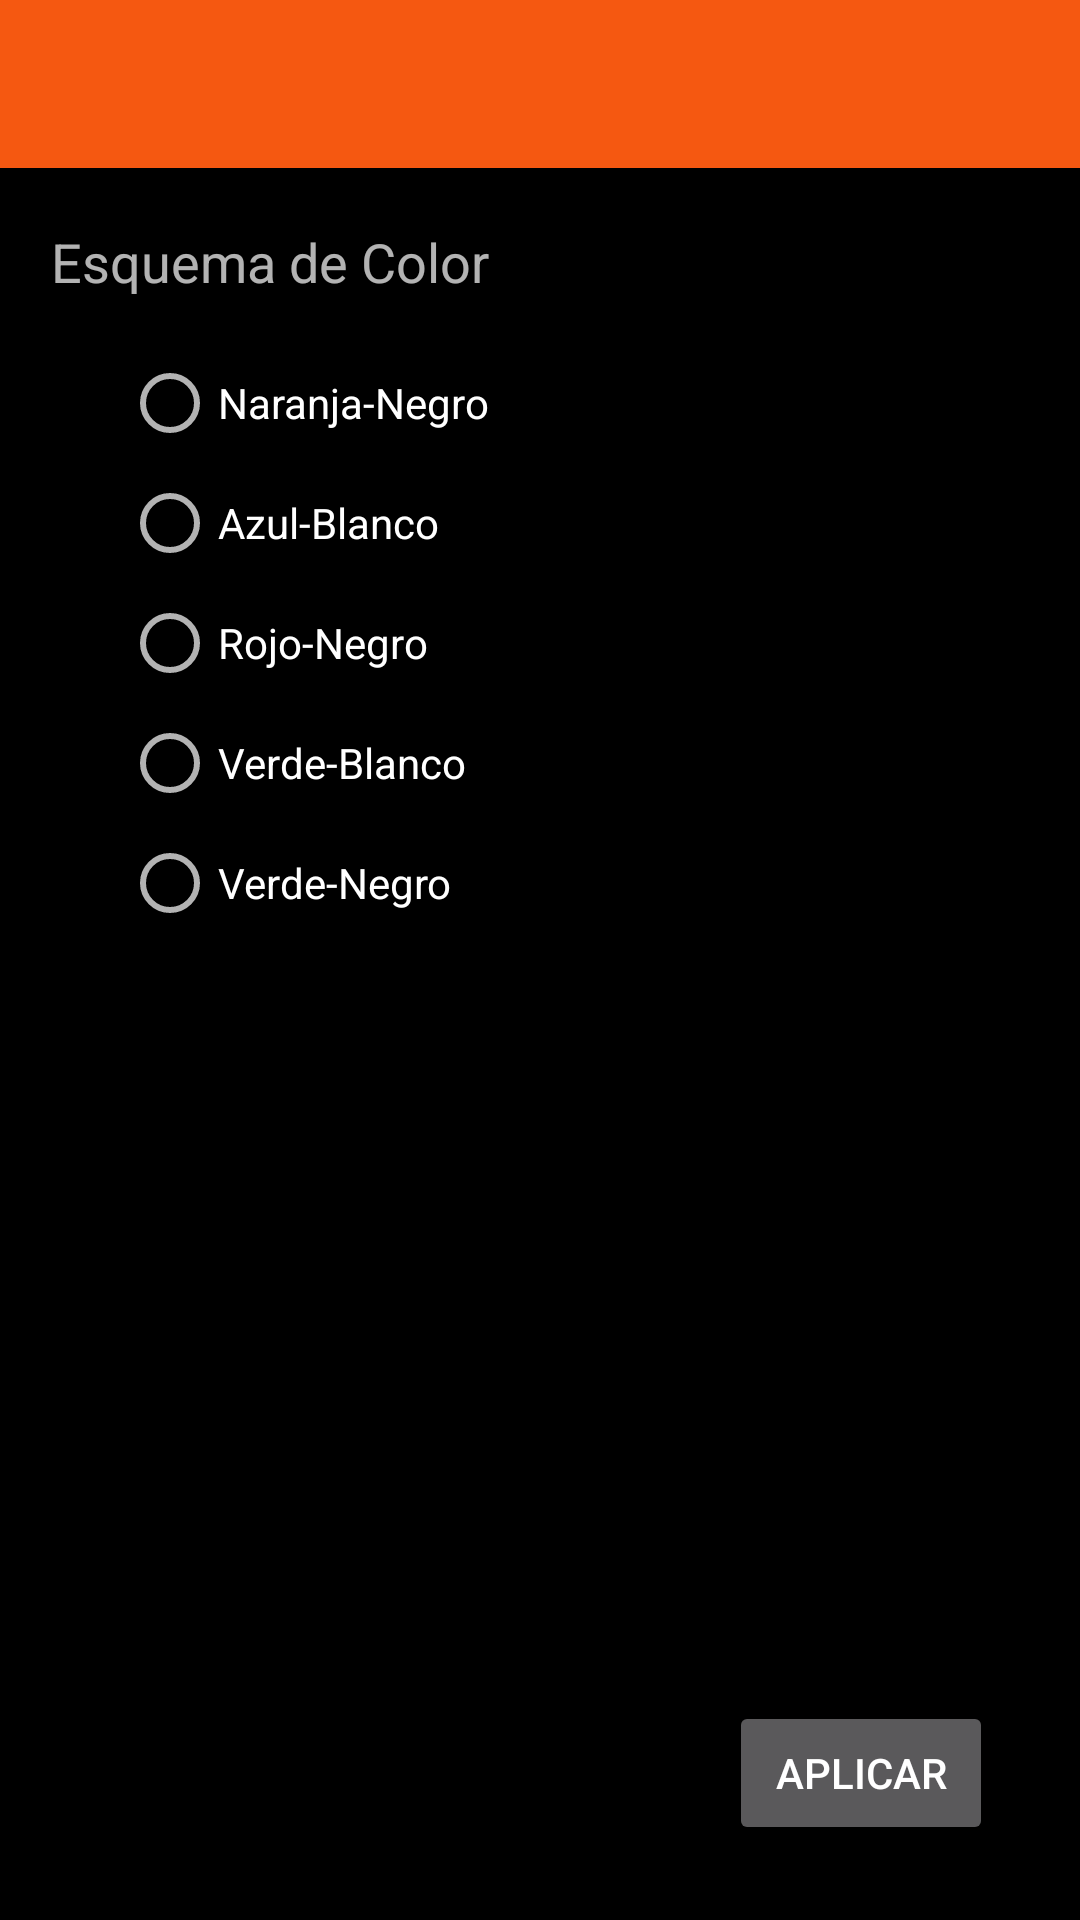

Android layout source for this screen:
<!-- AndroidManifest.xml: application theme AppTheme -->
<!-- res/layout/activity_settings.xml -->
<?xml version="1.0" encoding="utf-8"?>
<RelativeLayout xmlns:android="http://schemas.android.com/apk/res/android"
    xmlns:tools="http://schemas.android.com/tools"
    android:layout_width="match_parent"
    android:layout_height="match_parent"
    xmlns:app="http://schemas.android.com/apk/res-auto"
    tools:context="com.simpleapps.amg.myrunningapp.HistoryActivity">
    <android.support.v7.widget.Toolbar
        android:id="@+id/settings_toolbar"
        android:layout_width="match_parent"
        android:layout_height="?attr/actionBarSize"
        android:background="?attr/colorPrimary"
        android:elevation="4dp"
        android:theme="@style/ThemeOverlay.AppCompat.ActionBar"
        app:popupTheme="@style/ThemeOverlay.AppCompat.Light"
 />

    <TextView
        android:id="@+id/textView"
        android:layout_width="wrap_content"
        android:layout_height="wrap_content"
        android:layout_marginTop="19dp"
        android:text="Esquema de Color"
        android:textSize="18sp"
        app:layout_constraintLeft_toLeftOf="parent"
        app:layout_constraintTop_toTopOf="parent"
        android:layout_below="@+id/settings_toolbar"
        android:layout_alignParentLeft="true"
        android:layout_alignParentStart="true"
        android:layout_marginLeft="17dp"
        android:layout_marginStart="17dp" />

    <RadioGroup
        android:id="@+id/radio_group"
        android:layout_width="wrap_content"
        android:layout_height="wrap_content"
        android:layout_marginTop="11dp"
        app:layout_constraintLeft_toLeftOf="parent"
        app:layout_constraintTop_toBottomOf="@+id/textView"
        android:layout_below="@+id/textView"
        android:layout_alignRight="@+id/textView"
        android:layout_alignEnd="@+id/textView">

        <RadioButton
            android:id="@+id/radioButton"
            android:layout_width="wrap_content"
            android:layout_height="wrap_content"
            android:layout_marginLeft="16dp"
            android:layout_marginTop="8dp"
            android:layout_weight="1"
            android:checked="false"
            android:text="Naranja-Negro"
            app:layout_constraintLeft_toLeftOf="parent"
            app:layout_constraintTop_toBottomOf="@+id/textView" />

        <RadioButton
            android:id="@+id/radioButton1"
            android:layout_width="wrap_content"
            android:layout_height="wrap_content"
            android:layout_marginLeft="16dp"
            android:layout_marginTop="8dp"
            android:layout_weight="1"
            android:text="Azul-Blanco"
            app:layout_constraintLeft_toLeftOf="parent"
            app:layout_constraintTop_toBottomOf="@+id/radioButton" />

        <RadioButton
            android:id="@+id/radioButton2"
            android:layout_width="wrap_content"
            android:layout_height="wrap_content"
            android:layout_marginLeft="16dp"
            android:layout_marginTop="8dp"
            android:layout_weight="1"
            android:text="Rojo-Negro"
            app:layout_constraintLeft_toLeftOf="parent"
            app:layout_constraintTop_toBottomOf="@+id/radioButton1" />

        <RadioButton
            android:id="@+id/radioButton3"
            android:layout_width="wrap_content"
            android:layout_height="wrap_content"
            android:layout_marginLeft="16dp"
            android:layout_marginTop="8dp"
            android:layout_weight="1"
            android:text="Verde-Blanco"
            app:layout_constraintLeft_toLeftOf="parent"
            app:layout_constraintTop_toBottomOf="@+id/radioButton1" />

        <RadioButton
            android:id="@+id/radioButton4"
            android:layout_width="wrap_content"
            android:layout_height="wrap_content"
            android:layout_marginLeft="16dp"
            android:layout_marginTop="8dp"
            android:layout_weight="1"
            android:text="Verde-Negro"
            app:layout_constraintLeft_toLeftOf="parent"
            app:layout_constraintTop_toBottomOf="@+id/radioButton1" />
    </RadioGroup>

    <Button
        android:id="@+id/button2"
        android:layout_width="wrap_content"
        android:layout_height="wrap_content"
        android:text="Aplicar"
        android:layout_marginRight="29dp"
        app:layout_constraintRight_toRightOf="parent"
        app:layout_constraintBottom_toBottomOf="parent"
        android:layout_marginBottom="25dp"
        android:layout_marginEnd="29dp"
        android:layout_alignParentBottom="true"
        android:layout_alignParentRight="true"
        android:layout_alignParentEnd="true" />

</RelativeLayout>
<!-- resources referenced by this layout -->
<resources>
  <style name="AppTheme" parent="Theme.AppCompat.Light.NoActionBar">
          
          <item name="colorPrimary">@color/colorAccent</item>
          <item name="colorPrimaryDark">@color/colorAltDark</item>
          <item name="colorAccent">@color/colorAccent</item>
          <item name="android:windowBackground">@color/colorPrimaryDark</item>
          <item name="android:colorForeground">@color/white</item>
      </style>
  <color name="colorAccent">#f55811</color>
  <color name="colorPrimaryDark">#000</color>
  <!-- not gathered from this repository: default colours our renderer supplied (Android Studio template values) -->
  <color name="white">#FFFFFFFF</color>
</resources>
